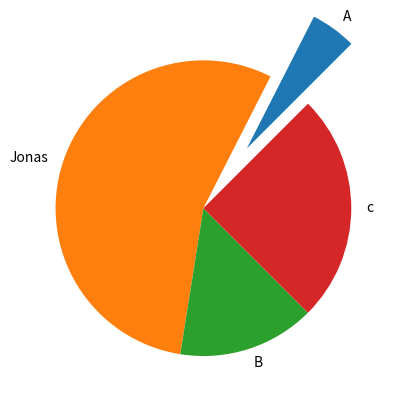

This chart was generated by the following Python code:
import numpy as np
import matplotlib.pyplot as plt

def fun1():
    x = np.array([1,2,3,4])
    y = x**2
    plt.plot(x,y)
    # plt.grid(b=True)
    plt.grid(color='magenta', ls='--', lw = 4)
    plt.title('Grafiko pavadinimas')
    plt.xlabel('greitis, [m/s]')
    plt.ylabel('galia, [W]')
    plt.show()



def fun2():
    t = np.linspace(0.,5.,100)
    y1 = np.sin(2*np.pi*t)
    y2 = 10 * np.sin(2*np.pi*t)

    plt.subplot(2,2,1), plt.plot(t,y1,'r--'), plt.grid(b=True), plt.title('Sinusas')
    plt.subplot(222), plt.plot(t,y2,'b--'), plt.grid(b=True), plt.title('Cosinusas')
    plt.subplot(223), plt.plot(t,y1,'r--'), plt.grid(b=True), plt.title('Sinusas')
    plt.subplot(2,2,4), plt.plot(t,y2,'b--'), plt.grid(b=True), plt.title('Cosinusas')
    plt.show()


def fun3():
    t = np.linspace(0.,5.,100)
    y1 = np.sin(2*np.pi*t)
    y2 = 10 * np.sin(2*np.pi*t)**3

    fig, ax1 = plt.subplots()
    ax2 = ax1.twinx()
    ax1.plot(t,y1,'r--',lw=2)
    ax1.plot(t,y2,'b-.',lw=2)
    ax1.set_xlabel('x asis')
    ax1.set_ylabel('Y1 asis')
    ax2.set_ylabel('Y2 asis')
    plt.show()


def fun4():
    data = np.random.randint(0,200, size=(200,4))
    x = data[:,0]
    y = data[:,1]
    colors = data[:,2]
    sizes = data[:,3]*3
    data = np.random.randint(0,200, size=(100,4))
    plt.scatter(x,y, c = colors,cmap='autumn', s=sizes, ec='k')
    plt.scatter(data[:,0],data[:,1], c = data[:,2],cmap='winter', s=data[:,3], ec='k', alpha=0.5)
    plt.show()


def fun5():
    reiksmes = [5,55,15,25]
    labels = ['A', 'Jonas' ,'B', "c"]
    plt.pie(reiksmes,labels= labels,startangle=45, explode=[0.5, 0, 0, 0,])
    plt.show()

# fun2()
# fun3()
# fun4()
fun5()









  